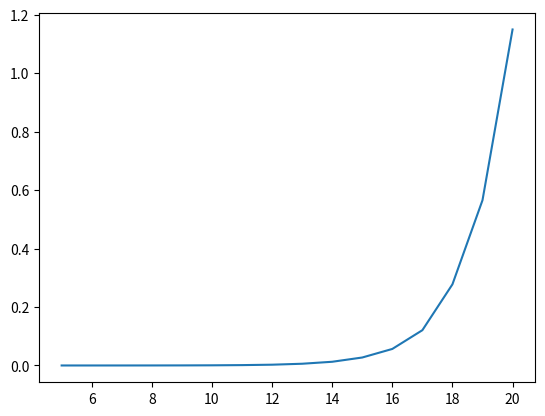

Generate this figure with matplotlib:
import networkx as nx
import matplotlib.pyplot as plt
import numpy as np
import time

SEED = 42  # Случайное начальное число
PROBABILITY = 0.1  # Вероятность появления ребра
N_RANGE = range(5, 21)  # Количество вершин
DRAW_AND_QUIT = -1 # Преждевременная остановка с визуализацией графа (-1 - откл.)
RETESTS = 5  # Количество испытаний для каждого числа вершин

times_mean = []  # среднее время выполнения
times_std = []  # среднее квадратичное отклонение по времени выполнения

times = np.array([None] * RETESTS)  # Массив фактического времени выполнения длины RETESTS
pointer = 0  # Указатель на индекс массива times


# Декоратор, измеряющий время исполнения алгоритма
def measure_execution_time(func):
    def wrapper(*args, **kwargs):
        global times, pointer

        start_time = time.perf_counter()
        result = func(*args, **kwargs)
        end_time = time.perf_counter()
        execution_time = end_time - start_time
        times[pointer] = execution_time
        pointer = (pointer + 1) % RETESTS

        return result

    return wrapper


class ConnectivityList:
    def __init__(self, graph: nx.Graph):
        self.conlist = []
        self.length = graph.number_of_nodes()
        # Для каждой вершины будем хранить маску связности в списке связности по индексу с номером этой вершины
        for node in range(self.length):
            self.conlist.append(self.to_binary(graph.neighbors(node)))

    @staticmethod
    def to_binary(neighbors) -> int:
        binary = 0

        # Создаем маску связности
        for i in neighbors:
            binary |= 1 << i
        return binary

    def __str__(self) -> str:
        res_str = ""
        for node, mask in enumerate(self.conlist):
            res_str += f"{node}: {bin(mask)}\n"

        return res_str

    def check_independence(self, subset: int) -> bool:
        neighbors_mask = 0
        temp = subset
        index = 0
        while temp:
            if temp & 1:
                neighbors_mask |= self.conlist[index]
            temp >>= 1
            index += 1

        if not neighbors_mask & subset:
            return True

        return False


@measure_execution_time
def algorithm(graph: nx.Graph) -> int:
    cl = ConnectivityList(graph)
    misl = 0  # max independent set length (искомое значение)

    cur_subset = 1
    while cur_subset <= (1 << cl.length) - 1:
        if cl.check_independence(cur_subset):
            nodes_count = cur_subset.bit_count()
            if nodes_count > misl:
                misl = nodes_count
        cur_subset += 1

    return misl


# Создание графов, запуск алгоритма, построение графика производительности
def main():
    global times_mean, times_std, times

    for n in N_RANGE:
        graph = nx.erdos_renyi_graph(n, p=PROBABILITY, seed=SEED)

        # Объявляем новый порядок вершин по возрастанию степеней
        node_order = [node for node, _ in sorted(dict(graph.degree()).items(), key=lambda x: x[1])]
        # Сопоставляем каждой вершине её новое название
        mapping = {old: new for new, old in enumerate(node_order)}
        # переименовываем вершены, сохраняем полученную копию в новую переменную
        sorted_graph = nx.relabel_nodes(graph, mapping)

        for _ in range(RETESTS):
            result = algorithm(sorted_graph)

            if DRAW_AND_QUIT != -1 and n >= DRAW_AND_QUIT:
                print(result)
                pos = nx.spring_layout(sorted_graph)
                nx.draw(sorted_graph, pos, with_labels=True, node_color='lightblue', node_size=500)
                plt.show()
                quit()

        times_mean.append(times.mean())
        times_std.append(times.std())

    # print(times_mean)
    # print(times_std)

    plt.plot(N_RANGE, times_mean)
    plt.show()


if __name__ == '__main__':
    main()
